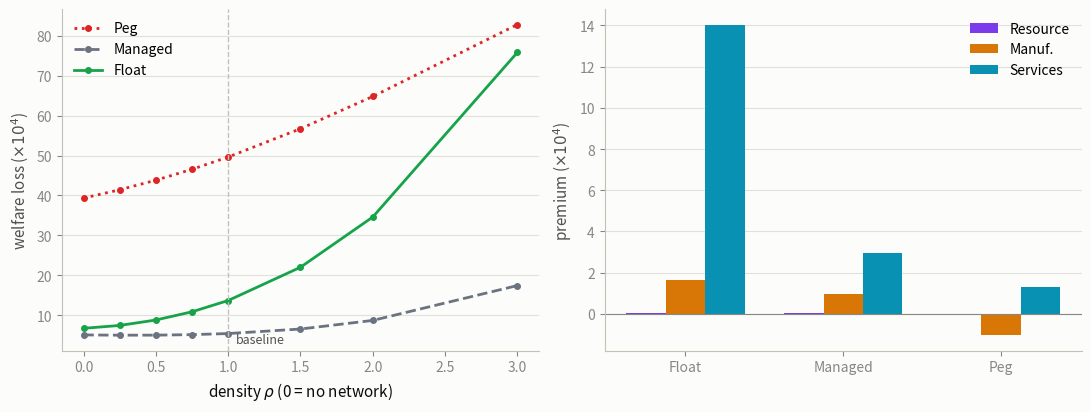

Reproduce this figure in Python.
import matplotlib
matplotlib.use("Agg")
import matplotlib.pyplot as plt
import numpy as np

rho = [0.00, 0.25, 0.50, 0.75, 1.00, 1.50, 2.00, 3.00]
rho_peg     = [39.3342, 41.4210, 43.8192, 46.5537, 49.6315, 56.7317, 64.8207, 82.8659]
rho_managed = [5.0105, 4.9444, 4.9564, 5.0824, 5.3573, 6.4928, 8.6482, 17.3960]
rho_float   = [6.6630, 7.3884, 8.7522, 10.8103, 13.6393, 21.9834, 34.5886, 75.8864]

regimes = ["Float", "Managed", "Peg"]
premium_resource = [0.0223, 0.0202, 0.0029]
premium_manuf    = [1.6372, 0.9801, -1.0324]
premium_services = [14.0398, 2.9771, 1.2909]

COLOR_PEG = "#dc2626"
COLOR_MANAGED = "#6b7280"
COLOR_FLOAT = "#16a34a"
COLOR_RESOURCE = "#7c3aed"
COLOR_MANUF = "#d97706"
COLOR_SERVICES = "#0891b2"
SURFACE = "#fcfcfb"

fig, axes = plt.subplots(1, 2, figsize=(11, 4.2), dpi=200)
fig.patch.set_facecolor(SURFACE)

# --- Left: welfare vs network density rho ---
ax = axes[0]
ax.set_facecolor(SURFACE)
ax.plot(rho, rho_peg, color=COLOR_PEG, linestyle=":", marker="o", markersize=4,
        linewidth=2, label="Peg")
ax.plot(rho, rho_managed, color=COLOR_MANAGED, linestyle="--", marker="o", markersize=4,
        linewidth=2, label="Managed")
ax.plot(rho, rho_float, color=COLOR_FLOAT, linestyle="-", marker="o", markersize=4,
        linewidth=2, label="Float")
ax.axvline(1.0, color="#c3c2b7", linestyle="--", linewidth=1)
ax.text(1.05, 3, "baseline", fontsize=9, color="#52514e")
ax.set_xlabel("density $\\rho$ (0 = no network)", fontsize=11, color="#0b0b0b")
ax.set_ylabel("welfare loss ($\\times10^4$)", fontsize=11, color="#52514e")
ax.legend(loc="upper left", frameon=False, fontsize=10)
ax.spines["top"].set_visible(False)
ax.spines["right"].set_visible(False)
ax.spines["left"].set_color("#c3c2b7")
ax.spines["bottom"].set_color("#c3c2b7")
ax.tick_params(colors="#898781", labelsize=10)
ax.yaxis.grid(True, color="#e1e0d9", linewidth=0.8, zorder=0)
ax.set_axisbelow(True)

# --- Right: network welfare premium by sector ---
ax = axes[1]
ax.set_facecolor(SURFACE)
x = np.arange(len(regimes))
width = 0.25
ax.bar(x - width, premium_resource, width, color=COLOR_RESOURCE, label="Resource")
ax.bar(x, premium_manuf, width, color=COLOR_MANUF, label="Manuf.")
ax.bar(x + width, premium_services, width, color=COLOR_SERVICES, label="Services")
ax.axhline(0, color="#898781", linewidth=0.8)
ax.set_xticks(x)
ax.set_xticklabels(regimes, fontsize=11, color="#0b0b0b")
ax.set_ylabel("premium ($\\times10^4$)", fontsize=11, color="#52514e")
ax.legend(loc="upper right", frameon=False, fontsize=10)
ax.spines["top"].set_visible(False)
ax.spines["right"].set_visible(False)
ax.spines["left"].set_color("#c3c2b7")
ax.spines["bottom"].set_color("#c3c2b7")
ax.tick_params(colors="#898781", labelsize=10)
ax.yaxis.grid(True, color="#e1e0d9", linewidth=0.8, zorder=0)
ax.set_axisbelow(True)

fig.tight_layout()
fig.savefig("isolating_network.pdf", facecolor=fig.get_facecolor(), bbox_inches="tight")
fig.savefig("isolating_network.png", facecolor=fig.get_facecolor(), bbox_inches="tight")
print("saved")
